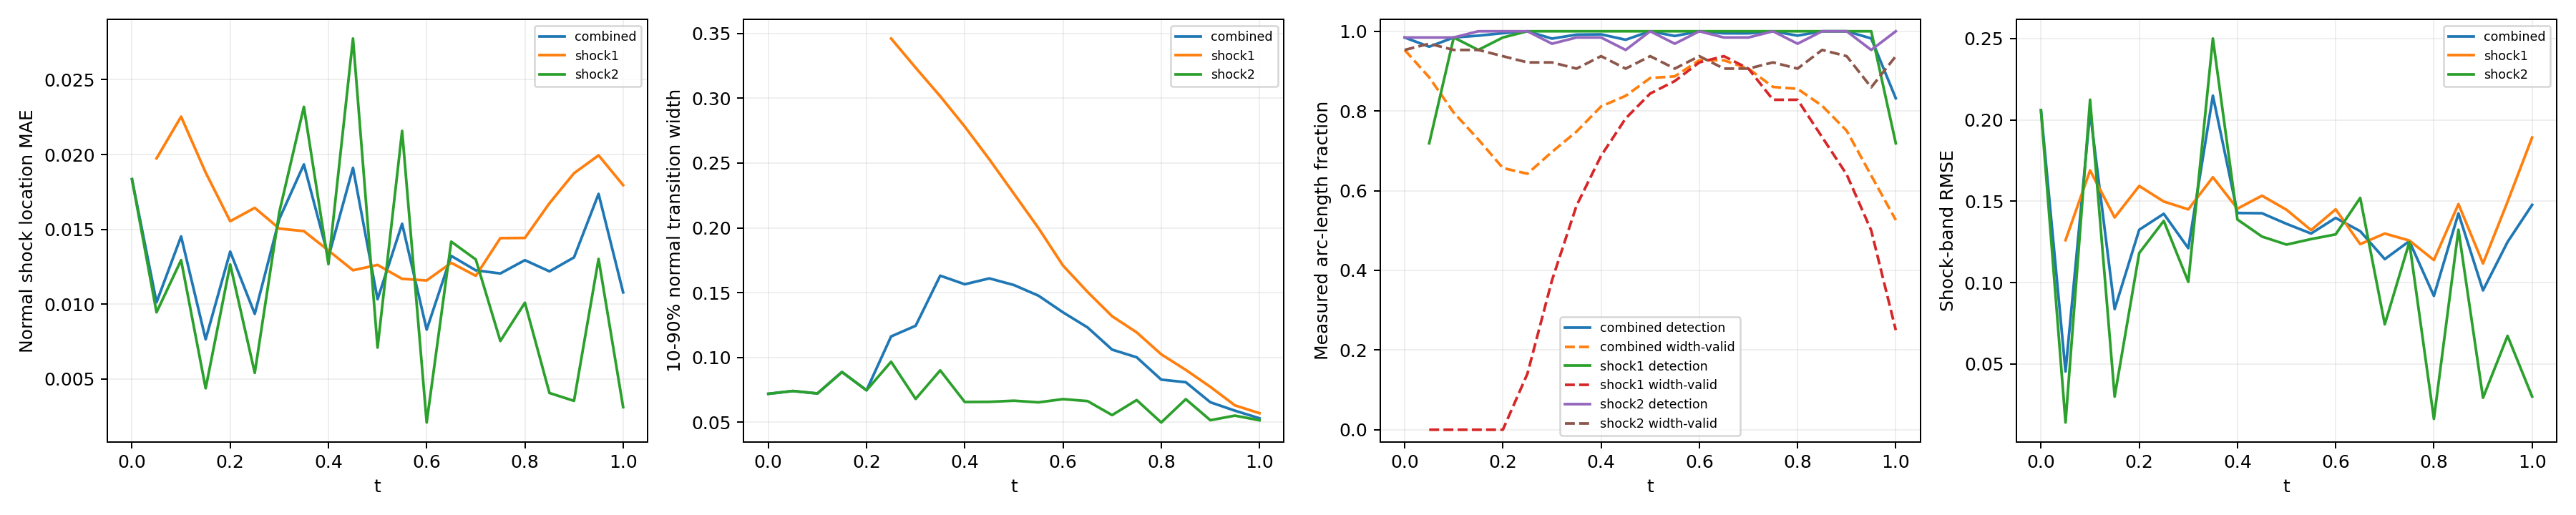

The data file committed next to this chart (first rows):
time_index, time, branch, status, line_length, sample_count, detected_samples, width_valid_samples, detection_rate, width_valid_rate, location_mae, location_rmse, location_max, width_mean, width_max, multiple_crossing_rate, width_underresolved_rate, window_underresolved_rate, shock_band_rmse, shock_band_point_count, shock_band_point_fraction, shock_band_geometry_error_bound
0, 0.0, combined, length_weighted, 1.228, 64, 63, 61, 0.9844, 0.9531, 0.01835, 0.0187, 0.02241, 0.07199, 0.08503, 0.0, 1.0, 0.03125, 0.2059, 54, 0.1224, 0.0
0, 0.0, shock1, no_interior_line, 0.0, 0, 0, 0, , , , , , , , , , , , 0, 0.0, 0.0
0, 0.0, shock2, interior_line, 1.228, 64, 63, 61, 0.9844, 0.9531, 0.01835, 0.0187, 0.02241, 0.07199, 0.08503, 0.0, 1.0, 0.03125, 0.2059, 54, 0.1224, 0.0
1, 0.05, combined, length_weighted, 1.299, 128, 109, 62, 0.9612, 0.8844, 0.01013, 0.01081, 0.02409, 0.07414, 0.1057, 0.0, 1.0, 0.0, 0.04535, 59, 0.1338, 0.0
1, 0.05, shock1, interior_line, 0.1131, 64, 46, 0, 0.7188, 0.0, 0.01974, 0.02004, 0.02409, , , 0.0, , 0.0, 0.126, 7, 0.01587, 0.0
1, 0.05, shock2, interior_line, 1.186, 64, 63, 62, 0.9844, 0.9687, 0.009459, 0.009849, 0.01415, 0.07414, 0.1057, 0.0, 1.0, 0.0, 0.01397, 52, 0.1179, 0.0
2, 0.1, combined, length_weighted, 1.37, 128, 126, 61, 0.9844, 0.7957, 0.01453, 0.01573, 0.03416, 0.07226, 0.08547, 0.0, 1.0, 0.0, 0.2048, 63, 0.1429, 0.0
2, 0.1, shock1, interior_line, 0.2263, 64, 63, 0, 0.9844, 0.0, 0.02253, 0.02508, 0.03416, , , 0.0, , 0.0, 0.1689, 12, 0.02721, 0.0
2, 0.1, shock2, interior_line, 1.144, 64, 63, 61, 0.9844, 0.9531, 0.01295, 0.01312, 0.01608, 0.07226, 0.08547, 0.0, 1.0, 0.0, 0.2124, 51, 0.1156, 0.0
3, 0.15, combined, length_weighted, 1.441, 128, 125, 61, 0.989, 0.7286, 0.007657, 0.01071, 0.02968, 0.08879, 0.1062, 0.0, 1.0, 0.0, 0.08368, 49, 0.1111, 0.0
3, 0.15, shock1, interior_line, 0.3394, 64, 61, 0, 0.9531, 0.0, 0.0188, 0.02024, 0.02968, , , 0.0, , 0.0, 0.14, 16, 0.03628, 0.0
3, 0.15, shock2, interior_line, 1.101, 64, 64, 61, 1.0, 0.9531, 0.004384, 0.00529, 0.01037, 0.08879, 0.1062, 0.0, 1.0, 0.0, 0.02988, 33, 0.07483, 0.0
4, 0.2, combined, length_weighted, 1.511, 128, 127, 60, 0.9953, 0.6568, 0.01351, 0.01552, 0.04112, 0.0747, 0.08164, 0.0, 1.0, 0.0, 0.1324, 67, 0.1519, 0.0
4, 0.2, shock1, interior_line, 0.4525, 64, 63, 0, 0.9844, 0.0, 0.01555, 0.01986, 0.04112, , , 0.0, , 0.0, 0.1594, 21, 0.04762, 0.0
4, 0.2, shock2, interior_line, 1.059, 64, 64, 60, 1.0, 0.9375, 0.01266, 0.01328, 0.01873, 0.0747, 0.08164, 0.0, 1.0, 0.0, 0.1181, 46, 0.1043, 0.0
5, 0.25, combined, length_weighted, 1.582, 128, 128, 68, 1.0, 0.6425, 0.009356, 0.01289, 0.03464, 0.1162, 0.3498, 0.0, 0.9217, 0.0, 0.1423, 70, 0.1587, 0.0
5, 0.25, shock1, interior_line, 0.5657, 64, 64, 9, 1.0, 0.1406, 0.01644, 0.01969, 0.03464, 0.3461, 0.3498, 0.0, 0.0, 0.0, 0.1498, 25, 0.05669, 0.0
5, 0.25, shock2, interior_line, 1.016, 64, 64, 59, 1.0, 0.9219, 0.005414, 0.006542, 0.01294, 0.09673, 0.1042, 0.0, 1.0, 0.0, 0.1379, 45, 0.102, 0.0
6, 0.3, combined, length_weighted, 1.653, 128, 126, 83, 0.9816, 0.6973, 0.0157, 0.0181, 0.04165, 0.1245, 0.3329, 0.0, 0.7791, 0.0, 0.1211, 74, 0.1678, 0.0
6, 0.3, shock1, interior_line, 0.6788, 64, 64, 24, 1.0, 0.375, 0.01505, 0.02015, 0.04165, 0.3235, 0.3329, 0.0, 0.0, 0.0, 0.145, 31, 0.07029, 0.0
6, 0.3, shock2, interior_line, 0.9739, 64, 62, 59, 0.9688, 0.9219, 0.01616, 0.01647, 0.02004, 0.06803, 0.07794, 0.0, 1.0, 0.0, 0.1004, 43, 0.09751, 0.0
7, 0.35, combined, length_weighted, 1.723, 128, 127, 94, 0.9916, 0.7483, 0.01934, 0.02208, 0.03939, 0.1631, 0.3141, 0.0, 0.6546, 0.0, 0.2149, 78, 0.1769, 0.0
7, 0.35, shock1, interior_line, 0.792, 64, 64, 36, 1.0, 0.5625, 0.01488, 0.01959, 0.03939, 0.3016, 0.3141, 0.0, 0.0, 0.0, 0.1647, 36, 0.08163, 0.0
7, 0.35, shock2, interior_line, 0.9314, 64, 63, 58, 0.9844, 0.9063, 0.02319, 0.02403, 0.03001, 0.09007, 0.09566, 0.0, 1.0, 0.0, 0.25, 42, 0.09524, 0.0
8, 0.4, combined, length_weighted, 1.794, 128, 127, 104, 0.9923, 0.8114, 0.01314, 0.0164, 0.04877, 0.1565, 0.2964, 0.0, 0.5725, 0.0, 0.1428, 67, 0.1519, 0.0
8, 0.4, shock1, interior_line, 0.9051, 64, 64, 44, 1.0, 0.6875, 0.01359, 0.01908, 0.04877, 0.2781, 0.2964, 0.0, 0.0, 0.0, 0.1454, 40, 0.0907, 0.0
8, 0.4, shock2, interior_line, 0.889, 64, 63, 60, 0.9844, 0.9375, 0.01268, 0.01305, 0.01572, 0.06566, 0.07813, 0.0, 1.0, 0.0, 0.1388, 27, 0.06122, 0.0
9, 0.45, combined, length_weighted, 1.865, 128, 125, 108, 0.9787, 0.838, 0.01911, 0.02367, 0.04448, 0.161, 0.2777, 0.0, 0.491, 0.0, 0.1426, 82, 0.1859, 0.0
9, 0.45, shock1, interior_line, 1.018, 64, 64, 50, 1.0, 0.7813, 0.01227, 0.01931, 0.04448, 0.2529, 0.2777, 0.0, 0.0, 0.0, 0.1534, 45, 0.102, 0.0
9, 0.45, shock2, interior_line, 0.8466, 64, 61, 58, 0.9531, 0.9063, 0.02775, 0.02822, 0.03213, 0.06578, 0.07868, 0.0, 1.0, 0.0, 0.1283, 37, 0.0839, 0.0
10, 0.5, combined, length_weighted, 1.936, 128, 128, 114, 1.0, 0.8827, 0.01033, 0.0151, 0.04322, 0.1559, 0.2587, 0.0, 0.5447, 0.0, 0.1361, 85, 0.1927, 0.0
10, 0.5, shock1, interior_line, 1.131, 64, 64, 54, 1.0, 0.8437, 0.01263, 0.01874, 0.04322, 0.2264, 0.2587, 0.0, 0.1852, 0.0, 0.1447, 49, 0.1111, 0.0
10, 0.5, shock2, interior_line, 0.8042, 64, 64, 60, 1.0, 0.9375, 0.007105, 0.007373, 0.009826, 0.06667, 0.0791, 0.0, 1.0, 0.0, 0.1233, 36, 0.08163, 0.0
11, 0.55, combined, length_weighted, 2.006, 128, 126, 114, 0.9881, 0.8869, 0.01537, 0.02014, 0.04877, 0.1477, 0.2402, 0.0, 0.6612, 0.01938, 0.1301, 89, 0.2018, 0.0
11, 0.55, shock1, interior_line, 1.245, 64, 64, 56, 1.0, 0.875, 0.0117, 0.01895, 0.04877, 0.1999, 0.2402, 0.0, 0.4464, 0.03125, 0.1322, 55, 0.1247, 0.0
11, 0.55, shock2, interior_line, 0.7617, 64, 62, 58, 0.9688, 0.9062, 0.02158, 0.022, 0.02544, 0.06539, 0.07843, 0.0, 1.0, 0.0, 0.1267, 34, 0.0771, 0.0
12, 0.6, combined, length_weighted, 2.077, 128, 128, 119, 1.0, 0.9273, 0.008303, 0.01514, 0.04758, 0.1348, 0.2223, 0.0, 0.8128, 0.1034, 0.1397, 93, 0.2109, 0.0
12, 0.6, shock1, interior_line, 1.358, 64, 64, 59, 1.0, 0.9219, 0.01159, 0.01861, 0.04758, 0.1709, 0.2223, 0.0, 0.7119, 0.125, 0.145, 60, 0.1361, 0.0
12, 0.6, shock2, interior_line, 0.7193, 64, 64, 60, 1.0, 0.9375, 0.002102, 0.002937, 0.01131, 0.06787, 0.08051, 0.0, 1.0, 0.0625, 0.1296, 33, 0.07483, 0.0
13, 0.65, combined, length_weighted, 2.035, 128, 127, 118, 0.9948, 0.9271, 0.01323, 0.01838, 0.05292, 0.1232, 0.2032, 0.0, 0.9325, 0.125, 0.1316, 81, 0.1837, 0.0
13, 0.65, shock1, interior_line, 1.358, 64, 64, 60, 1.0, 0.9375, 0.01276, 0.01989, 0.05292, 0.1506, 0.2032, 0.0, 0.9, 0.125, 0.1236, 60, 0.1361, 0.0
13, 0.65, shock2, interior_line, 0.6769, 64, 63, 58, 0.9844, 0.9062, 0.01418, 0.01484, 0.01806, 0.06638, 0.08014, 0.0, 1.0, 0.125, 0.152, 21, 0.04762, 0.0
14, 0.7, combined, length_weighted, 1.879, 128, 127, 116, 0.9947, 0.9063, 0.01226, 0.01791, 0.04659, 0.1061, 0.1823, 0.0, 1.0, 0.1254, 0.1144, 83, 0.1882, 0.0
14, 0.7, shock1, interior_line, 1.245, 64, 64, 58, 1.0, 0.9062, 0.0119, 0.01976, 0.04659, 0.1318, 0.1823, 0.0, 1.0, 0.09375, 0.1301, 55, 0.1247, 0.0
14, 0.7, shock2, interior_line, 0.6345, 64, 63, 58, 0.9844, 0.9062, 0.01299, 0.01348, 0.01745, 0.05556, 0.06003, 0.0, 1.0, 0.1875, 0.07431, 28, 0.06349, 0.0
15, 0.75, combined, length_weighted, 1.723, 128, 128, 112, 1.0, 0.8603, 0.01206, 0.01873, 0.05426, 0.1002, 0.1596, 0.0, 1.0, 0.1679, 0.1255, 78, 0.1769, 0.0
15, 0.75, shock1, interior_line, 1.131, 64, 64, 53, 1.0, 0.8281, 0.01442, 0.02238, 0.05426, 0.1194, 0.1596, 0.0, 1.0, 0.125, 0.1258, 51, 0.1156, 0.0
15, 0.75, shock2, interior_line, 0.592, 64, 64, 59, 1.0, 0.9219, 0.007544, 0.00801, 0.01056, 0.06717, 0.0819, 0.0, 1.0, 0.25, 0.1248, 27, 0.06122, 0.0
16, 0.8, combined, length_weighted, 1.568, 128, 126, 111, 0.989, 0.8555, 0.01294, 0.01908, 0.04869, 0.08293, 0.1404, 0.0, 1.0, 0.2423, 0.09178, 70, 0.1587, 0.0
16, 0.8, shock1, interior_line, 1.018, 64, 64, 53, 1.0, 0.8281, 0.01443, 0.02232, 0.04869, 0.1025, 0.1404, 0.0, 1.0, 0.1875, 0.1138, 45, 0.102, 0.0
16, 0.8, shock2, interior_line, 0.5496, 64, 62, 58, 0.9687, 0.9062, 0.0101, 0.01035, 0.01377, 0.04986, 0.05501, 0.0, 1.0, 0.3438, 0.01618, 25, 0.05669, 0.0
17, 0.85, combined, length_weighted, 1.412, 128, 128, 108, 1.0, 0.8129, 0.0122, 0.01924, 0.05565, 0.08093, 0.1186, 0.0, 1.0, 1.0, 0.1425, 64, 0.1451, 0.0
17, 0.85, shock1, interior_line, 0.9051, 64, 64, 47, 1.0, 0.7344, 0.01675, 0.02373, 0.05565, 0.09044, 0.1186, 0.0, 1.0, 1.0, 0.1482, 40, 0.0907, 0.0
17, 0.85, shock2, interior_line, 0.5072, 64, 64, 61, 1.0, 0.9531, 0.004072, 0.005162, 0.01571, 0.06784, 0.08394, 0.0, 1.0, 1.0, 0.1325, 24, 0.05442, 0.0
18, 0.9, combined, length_weighted, 1.257, 128, 128, 101, 1.0, 0.7504, 0.01313, 0.02085, 0.05226, 0.06547, 0.1002, 0.0, 1.0, 1.0, 0.09519, 51, 0.1156, 0.0
18, 0.9, shock1, interior_line, 0.792, 64, 64, 41, 1.0, 0.6406, 0.01875, 0.02607, 0.05226, 0.07736, 0.1002, 0.0, 1.0, 1.0, 0.1117, 36, 0.08163, 0.0
18, 0.9, shock2, interior_line, 0.4648, 64, 64, 60, 1.0, 0.9375, 0.003547, 0.004172, 0.007256, 0.05161, 0.05605, 0.0, 1.0, 1.0, 0.02916, 15, 0.03401, 0.0
19, 0.95, combined, length_weighted, 1.101, 128, 125, 87, 0.982, 0.6378, 0.01737, 0.0227, 0.04815, 0.05898, 0.08504, 0.0, 1.0, 1.0, 0.1249, 50, 0.1134, 0.0
19, 0.95, shock1, interior_line, 0.6788, 64, 64, 32, 1.0, 0.5, 0.01994, 0.02674, 0.04815, 0.06306, 0.08504, 0.0, 1.0, 1.0, 0.1497, 31, 0.07029, 0.0
19, 0.95, shock2, interior_line, 0.4223, 64, 61, 55, 0.9531, 0.8594, 0.01303, 0.01338, 0.01759, 0.05516, 0.06094, 0.0, 1.0, 1.0, 0.06722, 19, 0.04308, 0.0
... 3 more rows
